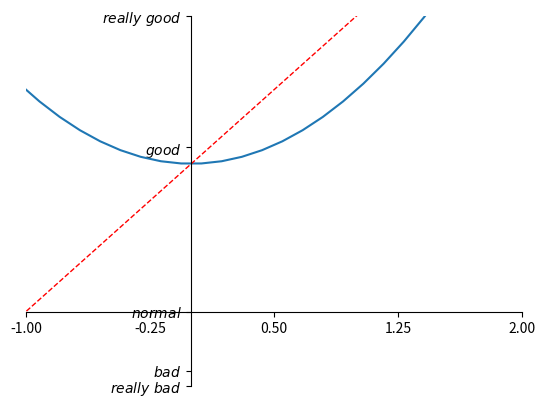

Source code (Python):
#! /usr/bin/python
#-*-coding:utf-8 -*-

import matplotlib.pylab as plt
import numpy as np

x = np.linspace(-3,3,50)
y_1 = 2*x + 1
y_2 = x**2+1

# plt.figure()
# plt.plot(x,y_1)

plt.figure()
plt.plot(x,y_2)
plt.plot(x,y_1,c='red',linewidth=1.0,linestyle='--')

plt.xlim(-1,1)
plt.ylim(-2,2)

new_ticks = np.linspace(-1, 2, 5)
plt.xticks(new_ticks)
plt.yticks([-2, -1.8, -1, 1.22, 3],['$really\ bad$', '$bad$', '$normal$', '$good$', '$really\ good$'])

ax = plt.gca()
ax.spines['right'].set_color('none')
ax.spines['top'].set_color('none')

ax.xaxis.set_ticks_position('bottom')
ax.yaxis.set_ticks_position('left')
ax.spines['bottom'].set_position(('data', -1))
ax.spines['left'].set_position(('data',0))
plt.show()
